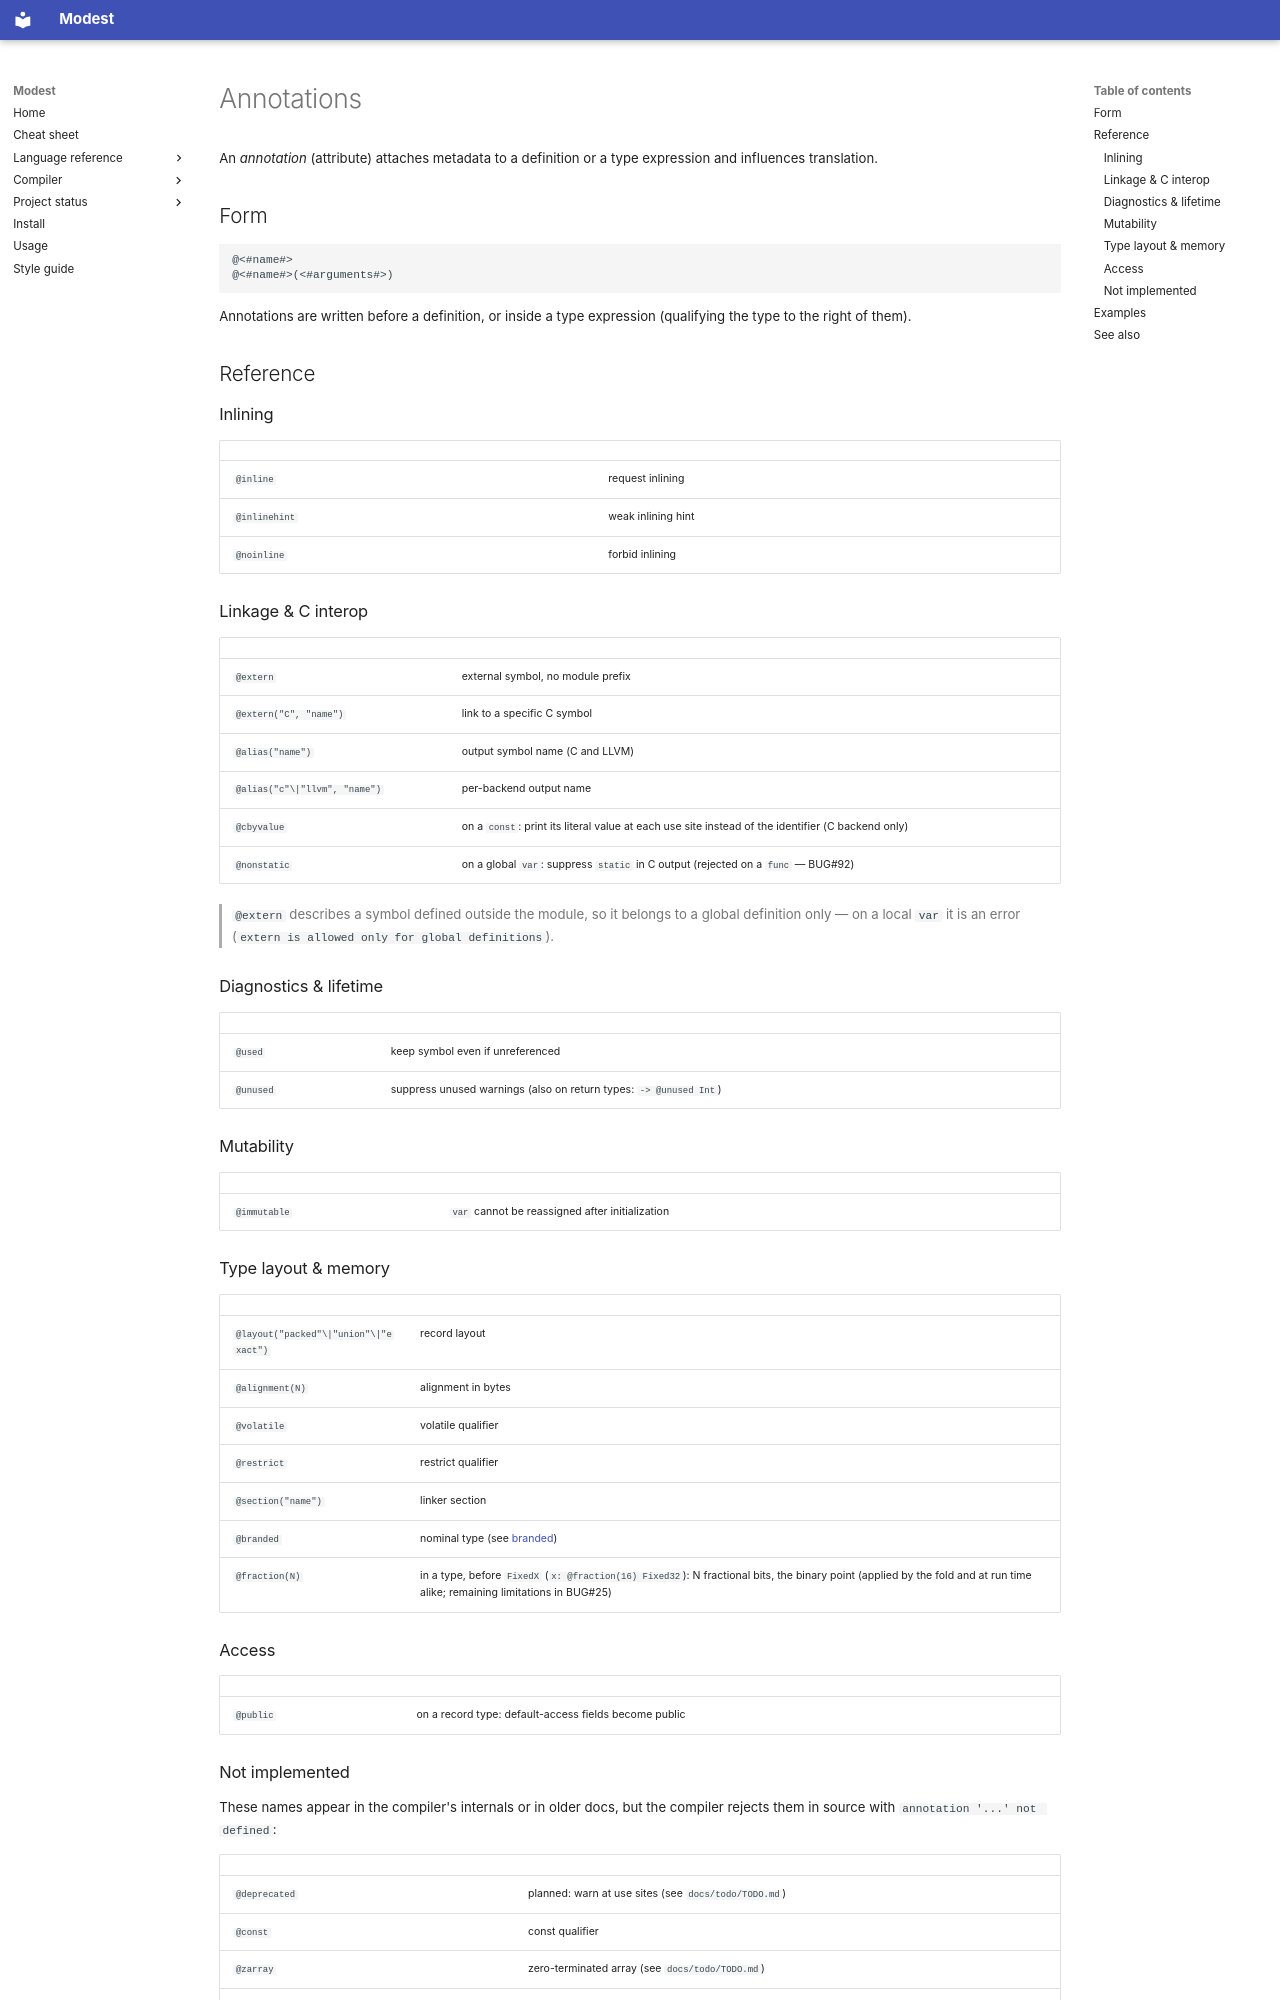

repository: cryptomouse/Modest · page: lang/attribute/index.html · generator: mkdocs

# Annotations

An *annotation* (attribute) attaches metadata to a definition or a type
expression and influences translation.

## Form

```
@<#name#>
@<#name#>(<#arguments#>)
```

Annotations are written before a definition, or inside a type expression
(qualifying the type to the right of them).

## Reference

### Inlining

| | |
| :-- | :-- |
| `@inline` | request inlining |
| `@inlinehint` | weak inlining hint |
| `@noinline` | forbid inlining |

### Linkage & C interop

| | |
| :-- | :-- |
| `@extern` | external symbol, no module prefix |
| `@extern("C", "name")` | link to a specific C symbol |
| `@alias("name")` | output symbol name (C and LLVM) |
| `@alias("c"\|"llvm", "name")` | per-backend output name |
| `@cbyvalue` | on a `const`: print its literal value at each use site instead of the identifier (C backend only) |
| `@nonstatic` | on a global `var`: suppress `static` in C output (rejected on a `func` — BUG#92) |

> `@extern` describes a symbol defined outside the module, so it belongs to a
> global definition only — on a local `var` it is an error
> (`extern is allowed only for global definitions`).

### Diagnostics & lifetime

| | |
| :-- | :-- |
| `@used` | keep symbol even if unreferenced |
| `@unused` | suppress unused warnings (also on return types: `-> @unused Int`) |

### Mutability

| | |
| :-- | :-- |
| `@immutable` | `var` cannot be reassigned after initialization |

### Type layout & memory

| | |
| :-- | :-- |
| `@layout("packed"\|"union"\|"exact")` | record layout |
| `@alignment(N)` | alignment in bytes |
| `@volatile` | volatile qualifier |
| `@restrict` | restrict qualifier |
| `@section("name")` | linker section |
| `@branded` | nominal type (see [branded](./type/branded.md)) |
| `@fraction(N)` | in a type, before `FixedX` (`x: @fraction(16) Fixed32`): N fractional bits, the binary point (applied by the fold and at run time alike; remaining limitations in BUG#25) |

### Access

| | |
| :-- | :-- |
| `@public` | on a record type: default-access fields become public |
